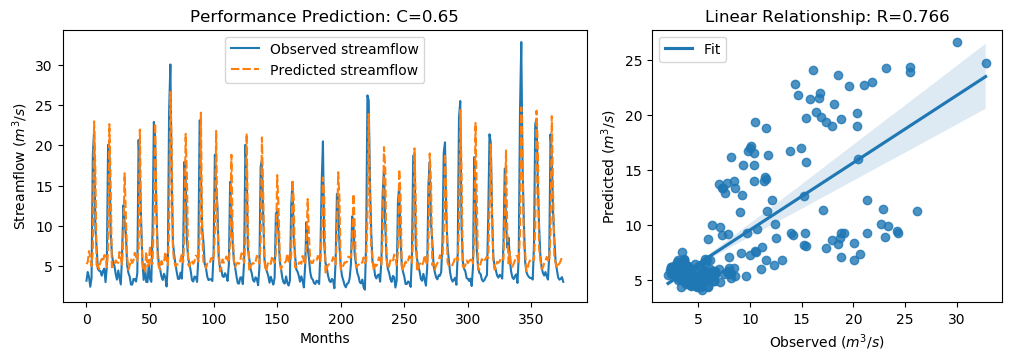

The table this chart was drawn from, first rows:
y_true, y_pred, y_true_scaled, y_pred_scaled
3.21, 5.271, -0.6243, -0.3312
4.29, 5.528, -0.4707, -0.2948
3.67, 6.883, -0.5589, -0.102
2.46, 6.014, -0.7309, -0.2256
3.54, 5.027, -0.5773, -0.3659
18.82, 7.023, 1.595, -0.08218
21.76, 22.97, 2.013, 2.185
9.83, 16.7, 0.3169, 1.294
7.16, 4.779, -0.06268, -0.4013
4.67, 5.19, -0.4167, -0.3427
4.44, 4.654, -0.4494, -0.4189
4.4, 5.552, -0.4551, -0.2912
3.83, 5.909, -0.5361, -0.2405
4.42, 5.55, -0.4522, -0.2916
4.72, 6.386, -0.4096, -0.1727
3.03, 6.32, -0.6499, -0.1821
4.87, 4.882, -0.3883, -0.3865
20.07, 6.811, 1.773, -0.1123
19.62, 22.62, 1.709, 2.135
9.33, 15.4, 0.2458, 1.109
6.56, 4.873, -0.148, -0.3878
5.37, 4.945, -0.3172, -0.3776
5.07, 5.122, -0.3598, -0.3524
4.02, 5.732, -0.5091, -0.2656
3.34, 5.473, -0.6058, -0.3025
4.47, 5.417, -0.4451, -0.3105
3.61, 6.77, -0.5674, -0.1181
2.75, 5.954, -0.6897, -0.2342
6.28, 5.205, -0.1878, -0.3406
12.55, 8.775, 0.7036, 0.1669
10.44, 16.53, 0.4036, 1.269
9.01, 11.1, 0.2003, 0.4981
5.12, 6.262, -0.3527, -0.1903
4.16, 4.591, -0.4892, -0.428
3.72, 5.084, -0.5518, -0.3578
2.73, 5.832, -0.6925, -0.2515
2.73, 5.413, -0.6925, -0.311
3.43, 5.734, -0.593, -0.2654
3.4, 6.676, -0.5972, -0.1315
3.1, 6.139, -0.6399, -0.2078
4.17, 5.628, -0.4878, -0.2805
20.66, 7.328, 1.857, -0.03885
16.78, 21.94, 1.305, 2.039
10.67, 9.626, 0.4363, 0.2879
5.59, 5.662, -0.2859, -0.2757
3.31, 4.341, -0.61, -0.4635
5.26, 4.309, -0.3328, -0.468
3.05, 6.78, -0.647, -0.1167
3.04, 4.965, -0.6484, -0.3748
5.26, 5.346, -0.3328, -0.3206
3.41, 7.55, -0.5958, -0.00727
3.07, 5.328, -0.6442, -0.3232
9.62, 5.305, 0.2871, -0.3264
22.89, 11.42, 2.174, 0.5424
21.04, 22.74, 1.911, 2.152
12.14, 12.23, 0.6453, 0.6588
7.0, 5.953, -0.08543, -0.2343
5.08, 4.839, -0.3584, -0.3927
4.58, 4.599, -0.4295, -0.4268
3.72, 5.645, -0.5518, -0.278
... 316 more rows
